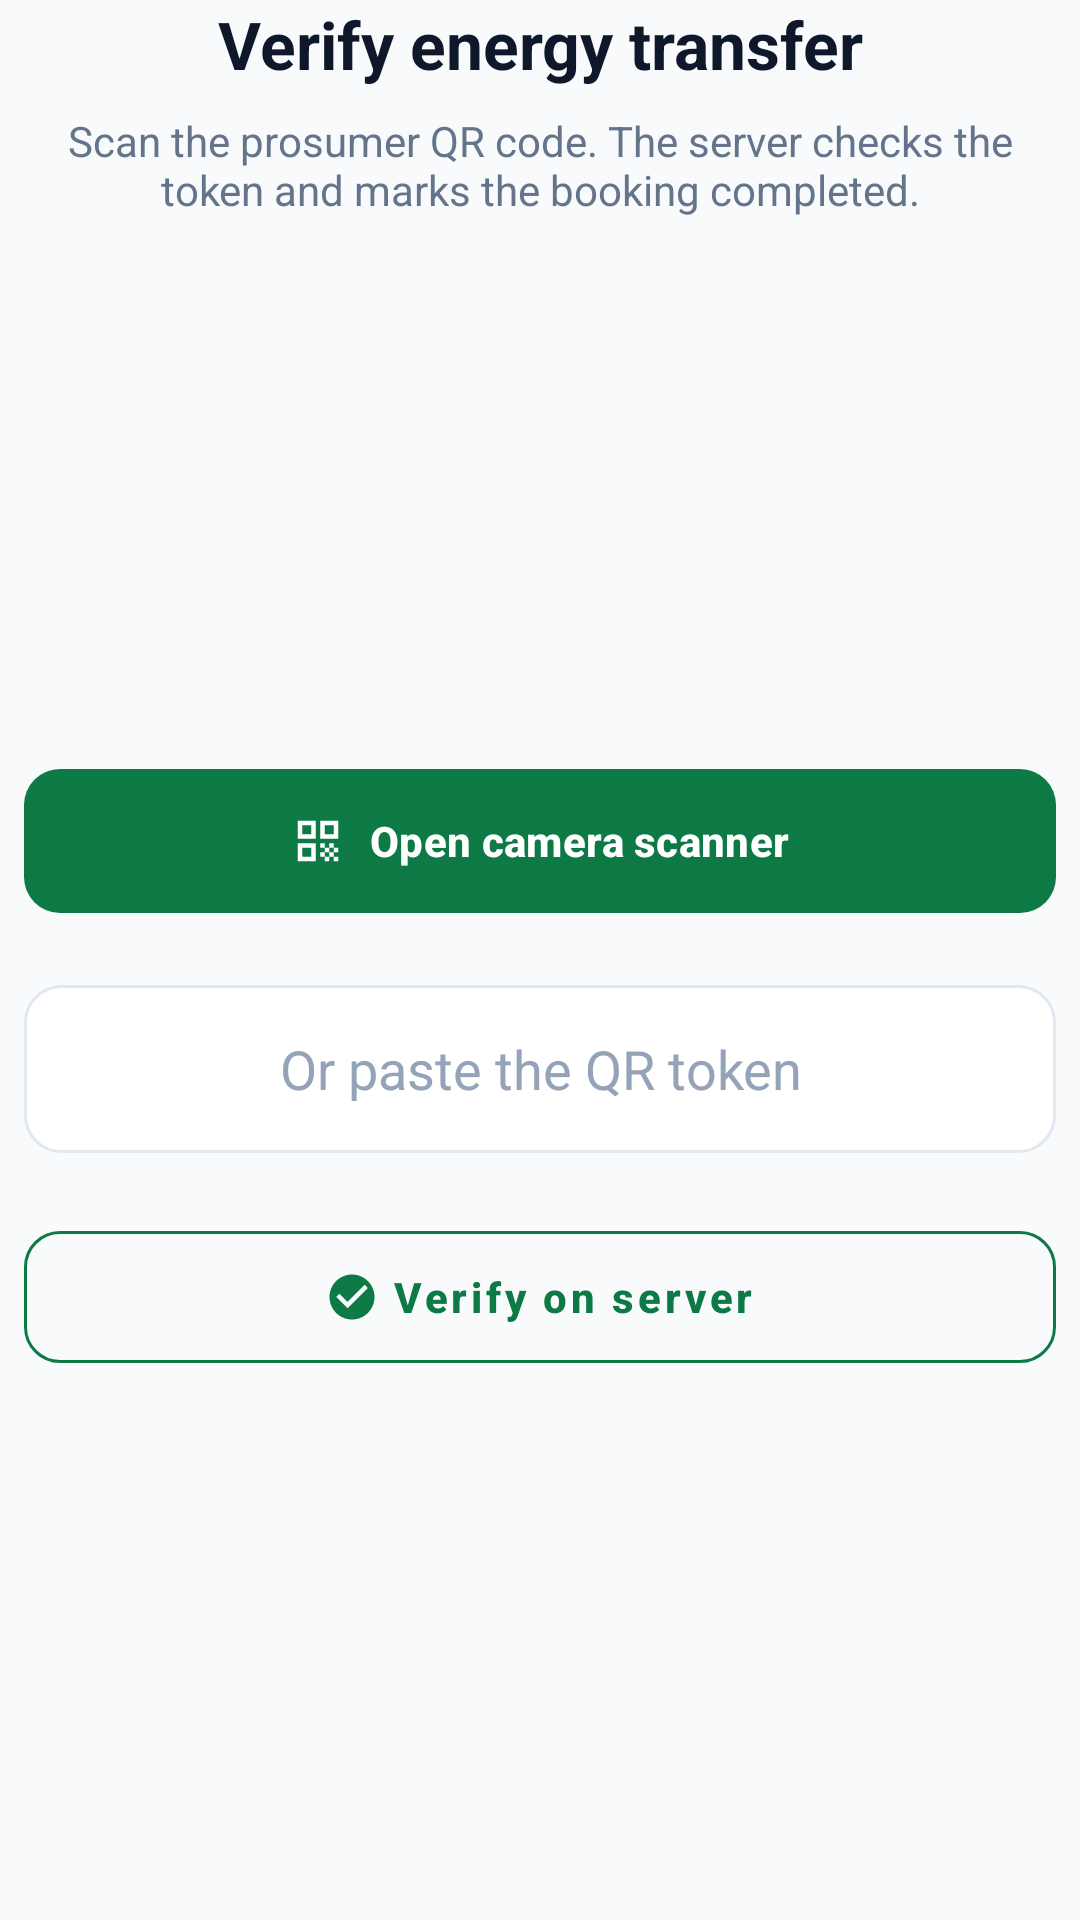

Produce the Android XML layout that renders to this screen, including the resource entries it uses.
<!-- AndroidManifest.xml: application theme Theme.SmartSolarMobileApp -->
<!-- res/layout/activity_qr_scan.xml -->
<?xml version="1.0" encoding="utf-8"?>
<ScrollView xmlns:android="http://schemas.android.com/apk/res/android"
    xmlns:app="http://schemas.android.com/apk/res-auto"
    android:layout_width="match_parent"
    android:layout_height="match_parent"
    android:background="@color/solar_bg"
    android:fillViewport="true">

    <LinearLayout
        android:id="@+id/layout_qr_scan"
        android:layout_width="match_parent"
        android:layout_height="wrap_content"
        android:gravity="center_horizontal"
        android:orientation="vertical"
        android:paddingHorizontal="8dp">

        <TextView
            android:layout_width="match_parent"
            android:layout_height="wrap_content"
            android:gravity="center"
            android:text="Verify energy transfer"
            android:textColor="@color/solar_slate_dark"
            android:textSize="22sp"
            android:textStyle="bold" />

        <TextView
            android:layout_width="match_parent"
            android:layout_height="wrap_content"
            android:layout_marginTop="8dp"
            android:gravity="center"
            android:text="Scan the prosumer QR code. The server checks the token and marks the booking completed."
            android:textColor="@color/solar_slate_muted"
            android:textSize="14sp" />

        <LinearLayout
            android:layout_width="match_parent"
            android:layout_height="0dp"
            android:layout_weight="1"
            android:gravity="center"
            android:orientation="vertical"
            android:paddingVertical="24dp">

            <com.google.android.material.button.MaterialButton
                android:id="@+id/btn_open_scanner"
                android:layout_width="match_parent"
                android:layout_height="56dp"
                android:text="Open camera scanner"
                android:textAllCaps="false"
                android:textStyle="bold"
                app:backgroundTint="@color/solar_green_primary"
                app:cornerRadius="@dimen/btn_corner_radius"
                app:icon="@drawable/ic_qr_scan"
                app:iconGravity="textStart"
                app:iconTint="@color/white" />

            <EditText
                android:id="@+id/et_qr_token"
                android:layout_width="match_parent"
                android:layout_height="56dp"
                android:layout_marginTop="20dp"
                android:background="@drawable/bg_solar_input"
                android:gravity="center"
                android:hint="Or paste the QR token"
                android:inputType="text"
                android:paddingHorizontal="16dp"
                android:textColor="@color/solar_slate_dark"
                android:textColorHint="@color/solar_slate_subtle" />

            <com.google.android.material.button.MaterialButton
                android:id="@+id/btn_verify_qr"
                style="@style/Widget.MaterialComponents.Button.OutlinedButton"
                android:layout_width="match_parent"
                android:layout_height="56dp"
                android:layout_marginTop="20dp"
                android:text="Verify on server"
                android:textAllCaps="false"
                android:textColor="@color/solar_green_primary"
                android:textStyle="bold"
                app:cornerRadius="@dimen/btn_corner_radius"
                app:icon="@drawable/ic_check_circle"
                app:iconGravity="textStart"
                app:iconTint="@color/solar_green_primary"
                app:strokeColor="@color/solar_green_primary" />
        </LinearLayout>

        <ProgressBar
            android:id="@+id/pb_verify"
            android:layout_width="wrap_content"
            android:layout_height="wrap_content"
            android:layout_gravity="center_horizontal"
            android:indeterminateTint="@color/solar_green_primary"
            android:visibility="gone" />

        <androidx.cardview.widget.CardView
            android:id="@+id/card_verify_result"
            android:layout_width="match_parent"
            android:layout_height="wrap_content"
            android:layout_marginTop="12dp"
            android:visibility="gone"
            app:cardBackgroundColor="@color/solar_surface"
            app:cardCornerRadius="@dimen/card_corner_radius"
            app:cardElevation="2dp">

            <LinearLayout
                android:layout_width="match_parent"
                android:layout_height="wrap_content"
                android:orientation="vertical"
                android:padding="16dp">

                <TextView
                    android:id="@+id/tv_verify_badge"
                    android:layout_width="wrap_content"
                    android:layout_height="wrap_content"
                    android:layout_gravity="center_horizontal"
                    android:background="@drawable/bg_pill_badge"
                    android:paddingHorizontal="10dp"
                    android:paddingVertical="4dp"
                    android:text="Energy Transfer Completed"
                    android:textColor="@color/solar_status_approved"
                    android:textStyle="bold"
                    android:visibility="gone" />

                <TextView
                    android:id="@+id/tv_verify_title"
                    android:layout_width="match_parent"
                    android:layout_height="wrap_content"
                    android:layout_marginTop="8dp"
                    android:gravity="center"
                    android:textColor="@color/solar_slate_dark"
                    android:textSize="18sp"
                    android:textStyle="bold" />

                <TextView
                    android:id="@+id/tv_verify_message"
                    android:layout_width="match_parent"
                    android:layout_height="wrap_content"
                    android:layout_marginTop="8dp"
                    android:gravity="center"
                    android:textColor="@color/solar_slate_muted"
                    android:textSize="14sp" />

                <TextView
                    android:id="@+id/tv_verify_id"
                    android:layout_width="match_parent"
                    android:layout_height="wrap_content"
                    android:layout_marginTop="8dp"
                    android:gravity="center"
                    android:textColor="@color/solar_slate_heading"
                    android:textSize="14sp" />

                <TextView
                    android:id="@+id/tv_verify_nic"
                    android:layout_width="match_parent"
                    android:layout_height="wrap_content"
                    android:layout_marginTop="4dp"
                    android:gravity="center"
                    android:textColor="@color/solar_slate_heading"
                    android:textSize="14sp" />

                <TextView
                    android:id="@+id/tv_verify_station"
                    android:layout_width="match_parent"
                    android:layout_height="wrap_content"
                    android:layout_marginTop="4dp"
                    android:gravity="center"
                    android:textColor="@color/solar_slate_heading"
                    android:textSize="14sp" />

                <TextView
                    android:id="@+id/tv_verify_time"
                    android:layout_width="match_parent"
                    android:layout_height="wrap_content"
                    android:layout_marginTop="4dp"
                    android:gravity="center"
                    android:textColor="@color/solar_slate_heading"
                    android:textSize="14sp" />
            </LinearLayout>
        </androidx.cardview.widget.CardView>
    </LinearLayout>
</ScrollView>
<!-- resources referenced by this layout -->
<resources>
  <color name="solar_bg">#F8FAFC</color>
  <color name="solar_green_primary">#0D7A46</color>
  <color name="solar_slate_dark">#0F172A</color>
  <color name="solar_slate_heading">#1E293B</color>
  <color name="solar_slate_muted">#64748B</color>
  <color name="solar_slate_subtle">#94A3B8</color>
  <color name="solar_status_approved">#16A34A</color>
  <color name="solar_surface">#FFFFFF</color>
  <color name="white">#FFFFFFFF</color>
  <dimen name="btn_corner_radius">12dp</dimen>
  <dimen name="card_corner_radius">18dp</dimen>
  <!-- drawable bg_pill_badge (drawable) -->
  <?xml version="1.0" encoding="utf-8"?>
  <shape xmlns:android="http://schemas.android.com/apk/res/android"
      android:shape="rectangle">
      <corners android:radius="16dp" />
      <solid android:color="@color/solar_green_container" />
      <stroke
          android:width="1dp"
          android:color="@color/solar_green_container_border" />
  </shape>
  <!-- drawable bg_solar_input (drawable) -->
  <?xml version="1.0" encoding="utf-8"?>
  <shape xmlns:android="http://schemas.android.com/apk/res/android"
      android:shape="rectangle">
      <solid android:color="@color/solar_surface" />
      <stroke android:width="1dp" android:color="@color/solar_border" />
      <corners android:radius="12dp" />
  </shape>
  <!-- drawable ic_check_circle (drawable) -->
  <vector xmlns:android="http://schemas.android.com/apk/res/android"
      android:width="48dp"
      android:height="48dp"
      android:viewportWidth="24"
      android:viewportHeight="24">
      <path
          android:fillColor="@color/solar_status_approved"
          android:pathData="M12,2C6.48,2 2,6.48 2,12s4.48,10 10,10 10,-4.48 10,-10S17.52,2 12,2zm-2,15l-5,-5 1.41,-1.41L10,14.17l7.59,-7.59L19,8l-9,9z" />
  </vector>
  <!-- drawable ic_qr_scan (drawable) -->
  <?xml version="1.0" encoding="utf-8"?>
  <vector xmlns:android="http://schemas.android.com/apk/res/android"
      android:width="24dp"
      android:height="24dp"
      android:viewportWidth="24"
      android:viewportHeight="24">
      <path
          android:fillColor="@color/solar_green_primary"
          android:pathData="M3,11h8V3H3v8zM5,5h4v4H5V5zM3,21h8v-8H3v8zM5,15h4v4H5v-4zM13,3v8h8V3h-8zM19,9h-4V5h4v4zM13,13h2v2h-2zM15,15h2v2h-2zM13,17h2v2h-2zM15,19h2v2h-2zM17,13h2v2h-2zM19,15h2v2h-2zM17,17h2v2h-2zM19,19h2v2h-2z" />
  </vector>
  <style name="Theme.SmartSolarMobileApp" parent="Base.Theme.SmartSolarMobileApp" />
  <color name="solar_green_container">#DCFCE7</color>
  <color name="solar_green_container_border">#BBF7D0</color>
  <color name="solar_border">#E2E8F0</color>
  <color name="solar_amber_primary">#D97706</color>
  <style name="SolarBottomNavIndicator" parent="Widget.Material3.BottomNavigationView.ActiveIndicator">
          <item name="android:color">@color/solar_green_container</item>
          <item name="android:width">48dp</item>
          <item name="android:height">28dp</item>
      </style>
  <style name="SolarBottomNavText.Active" parent="TextAppearance.Material3.LabelMedium">
          <item name="android:textSize">11sp</item>
          <item name="android:textStyle">bold</item>
          <item name="android:textColor">@color/solar_green_primary</item>
      </style>
  <style name="SolarBottomNavText.Inactive" parent="TextAppearance.Material3.LabelMedium">
          <item name="android:textSize">11sp</item>
          <item name="android:textStyle">normal</item>
          <item name="android:textColor">@color/solar_slate_muted</item>
      </style>
</resources>
